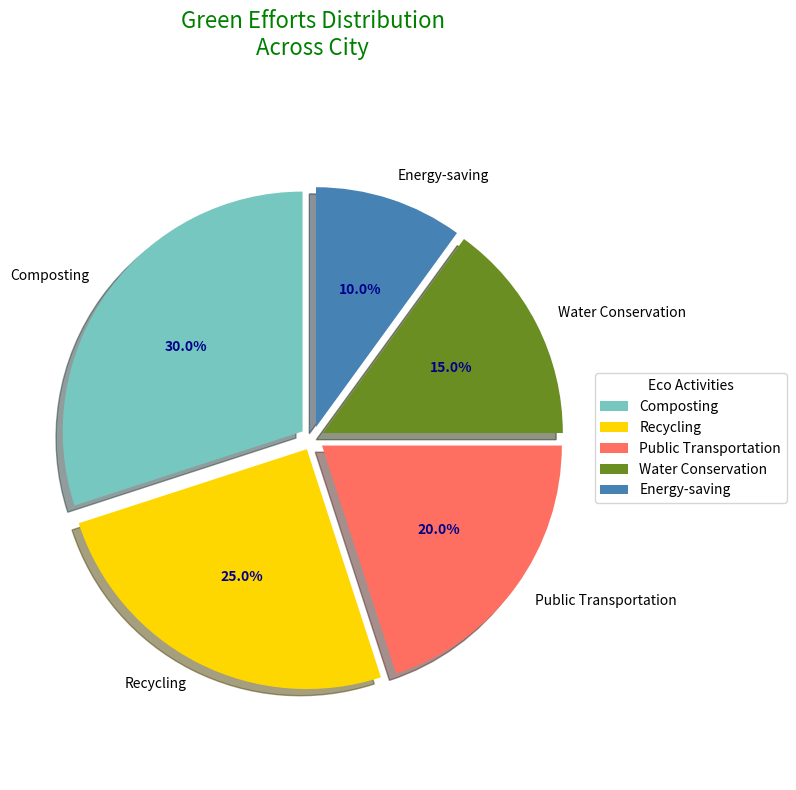

The matplotlib source for this figure:
import matplotlib.pyplot as plt

practices = ['Composting', 'Recycling', 'Public Transportation', 'Water Conservation', 'Energy-saving']
percentages = [30, 25, 20, 15, 10]
colors = ['#76C7C0', '#FFD700', '#FF6F61', '#6B8E23', '#4682B4']

fig, ax = plt.subplots(figsize=(8, 8))
wedges, texts, autotexts = ax.pie(
    percentages,
    colors=colors,
    startangle=90,
    labels=practices,
    autopct='%1.1f%%',
    shadow=True,
    explode=(0.05, 0.05, 0.05, 0.05, 0.05)
)

ax.axis('equal')

plt.title('Green Efforts Distribution\nAcross City', size=16, color='green', loc='center', pad=30)
plt.legend(wedges, practices, title='Eco Activities', loc='center left', bbox_to_anchor=(1, 0, 0.5, 1))

for autotext in autotexts:
    autotext.set_color('darkblue')
    autotext.set_weight('bold')

plt.tight_layout()

plt.show()
